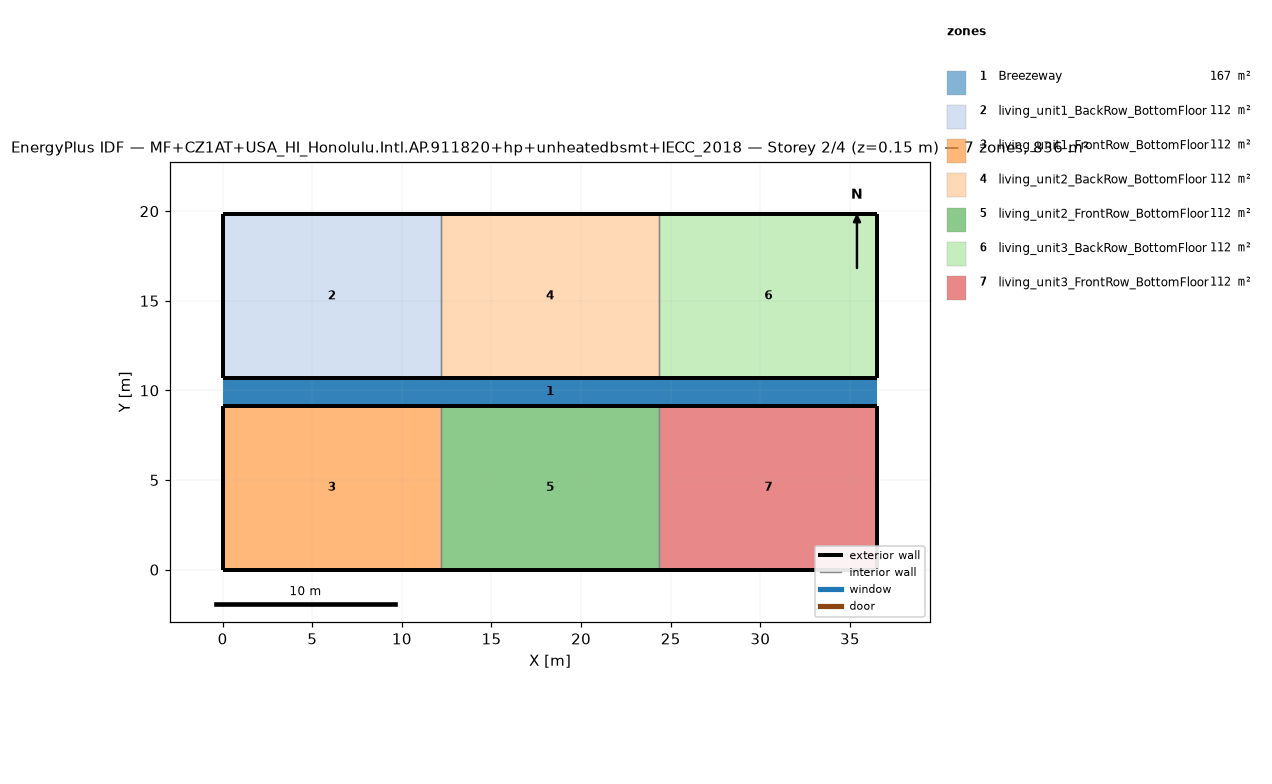
=== STOREY PLAN SPEC (per zone: floor XY polygon, exterior-wall plan segments, windows/doors) ===
zone 1: Breezeway  (167.0 m²)
  floor: (36.54, 9.16) (0.00, 9.16) (0.00, 10.68) (36.54, 10.68)
  floor: (36.54, 9.16) (0.00, 9.16) (0.00, 10.68) (36.54, 10.68)
  floor: (36.54, 9.16) (0.00, 9.16) (0.00, 10.68) (36.54, 10.68)
zone 2: living_unit1_BackRow_BottomFloor  (111.5 m²)
  floor: (12.18, 10.68) (0.00, 10.68) (0.00, 19.84) (12.18, 19.84)
  exterior wall: (0.00, 10.68) – (12.18, 10.68)  [12.2 m]
  exterior wall: (12.18, 19.84) – (0.00, 19.84)  [12.2 m]
  exterior wall: (0.00, 19.84) – (0.00, 10.68)  [9.2 m]
  interior walls: 1
zone 3: living_unit1_FrontRow_BottomFloor  (111.5 m²)
  floor: (12.18, 0.00) (0.00, 0.00) (0.00, 9.16) (12.18, 9.16)
  exterior wall: (0.00, 0.00) – (12.18, 0.00)  [12.2 m]
  exterior wall: (12.18, 9.16) – (0.00, 9.16)  [12.2 m]
  exterior wall: (0.00, 9.16) – (0.00, 0.00)  [9.2 m]
  interior walls: 1
zone 4: living_unit2_BackRow_BottomFloor  (111.5 m²)
  floor: (24.36, 10.68) (12.18, 10.68) (12.18, 19.84) (24.36, 19.84)
  exterior wall: (12.18, 10.68) – (24.36, 10.68)  [12.2 m]
  exterior wall: (24.36, 19.84) – (12.18, 19.84)  [12.2 m]
  interior walls: 2
zone 5: living_unit2_FrontRow_BottomFloor  (111.5 m²)
  floor: (24.36, 0.00) (12.18, 0.00) (12.18, 9.16) (24.36, 9.16)
  exterior wall: (12.18, 0.00) – (24.36, 0.00)  [12.2 m]
  exterior wall: (24.36, 9.16) – (12.18, 9.16)  [12.2 m]
  interior walls: 2
zone 6: living_unit3_BackRow_BottomFloor  (111.5 m²)
  floor: (36.54, 10.68) (24.36, 10.68) (24.36, 19.84) (36.54, 19.84)
  exterior wall: (24.36, 10.68) – (36.54, 10.68)  [12.2 m]
  exterior wall: (36.54, 10.68) – (36.54, 19.84)  [9.2 m]
  exterior wall: (36.54, 19.84) – (24.36, 19.84)  [12.2 m]
  interior walls: 1
zone 7: living_unit3_FrontRow_BottomFloor  (111.5 m²)
  floor: (36.54, 0.00) (24.36, 0.00) (24.36, 9.16) (36.54, 9.16)
  exterior wall: (24.36, 0.00) – (36.54, 0.00)  [12.2 m]
  exterior wall: (36.54, 0.00) – (36.54, 9.16)  [9.2 m]
  exterior wall: (36.54, 9.16) – (24.36, 9.16)  [12.2 m]
  interior walls: 1

=== DERIVED (storey summary) ===
Building: MF+CZ1AT+USA_HI_Honolulu.Intl.AP.911820+hp+unheatedbsmt+IECC_2018
Storey: 2 of 4  (floor level z = 0.15 m)
Storey gross floor area: 836.2 m²
Zones on this storey: 7
  - Breezeway: floor 167.0 m²
  - living_unit1_BackRow_BottomFloor: floor 111.5 m²; exterior wall 33.5 m (86.9 m²); WWR 0.0%
  - living_unit1_FrontRow_BottomFloor: floor 111.5 m²; exterior wall 33.5 m (86.9 m²); WWR 0.0%
  - living_unit2_BackRow_BottomFloor: floor 111.5 m²; exterior wall 24.4 m (63.1 m²); WWR 0.0%
  - living_unit2_FrontRow_BottomFloor: floor 111.5 m²; exterior wall 24.4 m (63.1 m²); WWR 0.0%
  - living_unit3_BackRow_BottomFloor: floor 111.5 m²; exterior wall 33.5 m (86.9 m²); WWR 0.0%
  - living_unit3_FrontRow_BottomFloor: floor 111.5 m²; exterior wall 33.5 m (86.9 m²); WWR 0.0%
Zone adjacency (shared interzone walls):
  - living_unit1_BackRow_BottomFloor ↔ living_unit2_BackRow_BottomFloor
  - living_unit1_FrontRow_BottomFloor ↔ living_unit2_FrontRow_BottomFloor
  - living_unit2_BackRow_BottomFloor ↔ living_unit3_BackRow_BottomFloor
  - living_unit2_FrontRow_BottomFloor ↔ living_unit3_FrontRow_BottomFloor